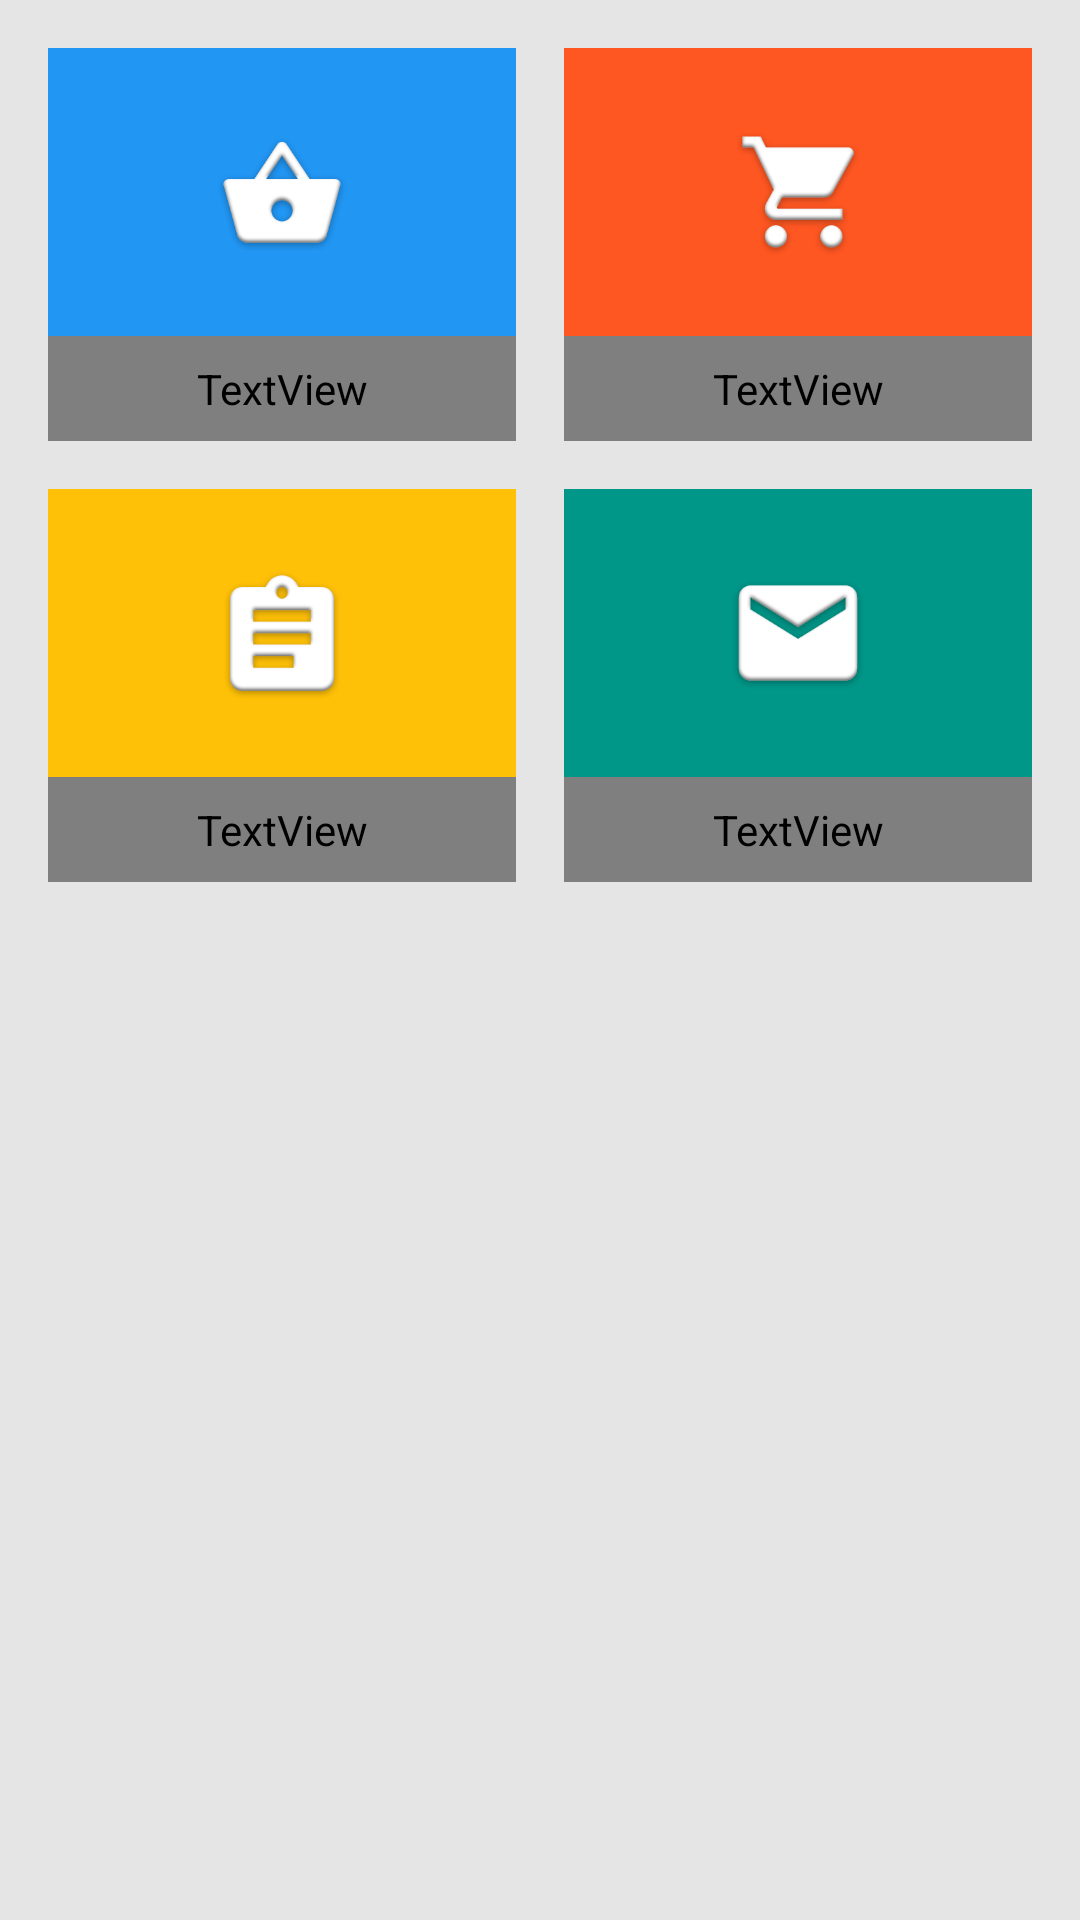

Here is an Android app screen rendered from its layout file. Give the layout XML and the strings, colors and styles it references.
<!-- AndroidManifest.xml: application theme AppTheme -->
<!-- res/layout/fragment_dashboard.xml -->
<ScrollView xmlns:android="http://schemas.android.com/apk/res/android"
    xmlns:tools="http://schemas.android.com/tools"
    style="@style/LayoutMatchParent"
    android:background="@drawable/layout_bg"
    tools:context="com.artivisi.android.example.marketer.fragments.DashboardFragment">
    <LinearLayout style="@style/ComponentLayout"
        android:padding="@dimen/layout_padding"
        android:gravity="center"
        android:orientation="vertical">

        <LinearLayout style="@style/ComponentLayout"
            android:orientation="horizontal">
            <LinearLayout style="@style/MenuButton"
                android:background="@drawable/btn_blue_bg"
                android:id="@+id/btn_menu_produk">
                <ImageView
                    style="@style/LayoutMatchParent"
                    android:padding="@dimen/layout_padding"
                    android:src="@drawable/mn_product"/>
                <TextView style="@style/Text.Title.White"
                    android:gravity="center"
                    android:background="@color/black_transparent"
                    android:text="Produk"/>
            </LinearLayout>
            <View style="@style/WhiteSpaceHorizontal" />
            <LinearLayout style="@style/MenuButton"
                android:background="@drawable/btn_deep_orange_bg"
                android:id="@+id/btn_menu_pesanan">
                <ImageView
                    style="@style/LayoutMatchParent"
                    android:padding="@dimen/layout_padding"
                    android:src="@drawable/mn_order"/>
                <TextView style="@style/Text.Title.White"
                    android:gravity="center"
                    android:background="@color/black_transparent"
                    android:text="Pesanan"/>
            </LinearLayout>
        </LinearLayout>
        <View style="@style/WhiteSpaceVertical" />
        <LinearLayout style="@style/ComponentLayout"
            android:orientation="horizontal">
            <LinearLayout style="@style/MenuButton"
                android:background="@drawable/btn_amber_bg"
                android:id="@+id/btn_menu_laporan">
                <ImageView
                    style="@style/LayoutMatchParent"
                    android:padding="@dimen/layout_padding"
                    android:src="@drawable/mn_report"/>
                <TextView style="@style/Text.Title.White"
                    android:gravity="center"
                    android:background="@color/black_transparent"
                    android:text="Laporan"/>
            </LinearLayout>
            <View style="@style/WhiteSpaceHorizontal" />
            <LinearLayout style="@style/MenuButton"
                android:background="@drawable/btn_teal_bg"
                android:id="@+id/btn_menu_kotak_masuk">
                <ImageView
                    style="@style/LayoutMatchParent"
                    android:padding="@dimen/layout_padding"
                    android:src="@drawable/mn_inbox"/>
                <TextView style="@style/Text.Title.White"
                    android:gravity="center"
                    android:background="@color/black_transparent"
                    android:text="Kotak Masuk"/>
            </LinearLayout>
        </LinearLayout>
    </LinearLayout>
</ScrollView>
<!-- resources referenced by this layout -->
<resources>
  <color name="black_transparent">#33212121</color>
  <dimen name="layout_padding">16dp</dimen>
  <!-- drawable btn_blue_bg (drawable) -->
  <?xml version="1.0" encoding="utf-8"?>
  <selector xmlns:android="http://schemas.android.com/apk/res/android">
      <item android:state_pressed="true" android:drawable="@color/material_blue_600" />
      <item android:state_focused="true" android:drawable="@color/material_blue_600" />
      <item android:state_pressed="false" android:drawable="@color/material_blue_500" />
      <item android:state_focused="false" android:drawable="@color/material_blue_500" />
  </selector>
  <!-- drawable btn_teal_bg (drawable) -->
  <?xml version="1.0" encoding="utf-8"?>
  <selector xmlns:android="http://schemas.android.com/apk/res/android">
      <item android:state_pressed="true" android:drawable="@color/material_teal_600" />
      <item android:state_focused="true" android:drawable="@color/material_teal_600" />
      <item android:state_pressed="false" android:drawable="@color/material_teal_500" />
      <item android:state_focused="false" android:drawable="@color/material_teal_500" />
  </selector>
  <!-- drawable layout_bg (drawable) -->
  <?xml version="1.0" encoding="utf-8"?>
  <shape xmlns:android="http://schemas.android.com/apk/res/android">
      <gradient android:angle="90"
          android:startColor="@color/background"
          android:centerColor="@color/background"
          android:endColor="@color/background" />
  </shape>
  <style name="ComponentLayout">
          <item name="android:layout_width">match_parent</item>
          <item name="android:layout_height">wrap_content</item>
      </style>
  <style name="LayoutMatchParent">
          <item name="android:layout_width">match_parent</item>
          <item name="android:layout_height">match_parent</item>
      </style>
  <style name="MenuButton">
          <item name="android:layout_width">match_parent</item>
          <item name="android:layout_height">wrap_content</item>
          <item name="android:layout_weight">1</item>
          <item name="android:orientation">vertical</item>
          <item name="android:clickable">true</item>
          <item name="android:focusable">true</item>
      </style>
  <style name="Text.Title.White">
          <item name="android:textColor">@color/white_primary_text</item>
      </style>
  <style name="WhiteSpaceHorizontal">
          <item name="android:layout_width">@dimen/layout_padding</item>
          <item name="android:layout_height">@dimen/line</item>
      </style>
  <style name="WhiteSpaceVertical">
          <item name="android:layout_width">@dimen/line</item>
          <item name="android:layout_height">@dimen/layout_padding</item>
      </style>
  <style name="AppTheme" parent="Theme.AppCompat.Light.DarkActionBar">
          
          <item name="colorPrimary">@color/material_green_500</item>
          <item name="colorPrimaryDark">@color/material_green_700</item>
          <item name="colorAccent">@color/material_deep_orange_500</item>
      </style>
  <color name="material_amber_600">#FFB300</color>
  <color name="material_amber_500">#FFC107</color>
  <color name="material_blue_600">#1E88E5</color>
  <color name="material_blue_500">#2196F3</color>
  <color name="material_deep_orange_600">#F4511E</color>
  <color name="material_deep_orange_500">#FF5722</color>
  <color name="material_teal_600">#00897B</color>
  <color name="material_teal_500">#009688</color>
  <color name="background">#E5E5E5</color>
  <color name="white_primary_text">#FFFFFF</color>
  <dimen name="line">0.5dp</dimen>
  <color name="material_green_500">#4CAF50</color>
  <color name="material_green_700">#388E3C</color>
</resources>
